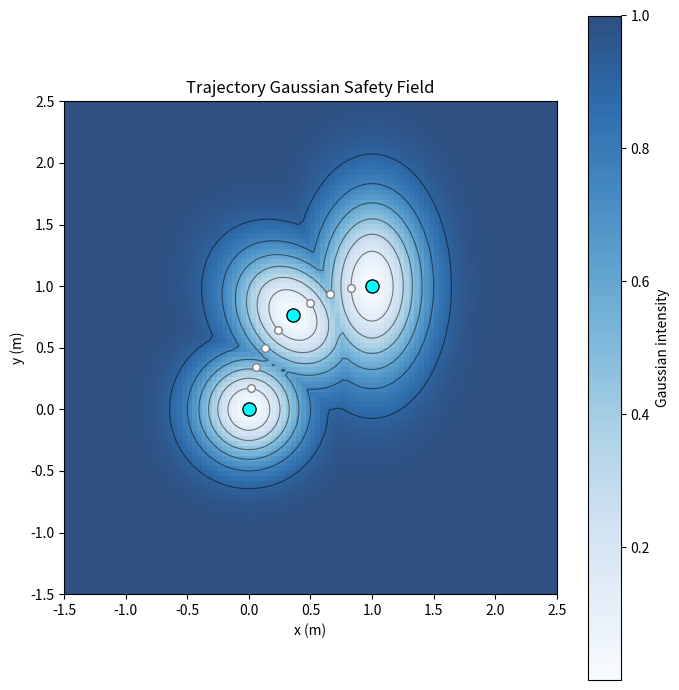

Source code (Python):
import numpy as np
import matplotlib.pyplot as plt

# ── Arc parameters ─────────────────────────────────────────────────────────────
ARC_RADIUS       = 1.0       # radius of the circular arc (metres)
ARC_SPAN_DEG     = 90.0     # total angular span of the arc (degrees)
N_POINTS         = 10        # number of dots along the arc
DOT_SIZE         = 30        # scatter dot size

# ── Gaussian parameters ────────────────────────────────────────────────────────
SIGMA_ALONG      = 0.3       # sigma parallel to curve (same for all three)
SIGMA_PERP_FIRST = 0.3       # sigma perpendicular at first point
SIGMA_PERP_MID   = 0.4       # sigma perpendicular at middle point
SIGMA_PERP_LAST  = 0.5       # sigma perpendicular at last point
H_FIRST          = 1.0       # peak amplitude at first point
H_MID            = 1.0       # peak amplitude at middle point
H_LAST           = 1.0       # peak amplitude at last point

# ── Heatmap parameters ─────────────────────────────────────────────────────────
GRID_RESOLUTION  = 100       # grid cells per axis
COLORMAP         = "Blues"     # try "hot", "plasma", "YlOrRd", "RdYlGn", "Blues"
HEATMAP_ALPHA    = 0.85      # opacity of the heatmap underlay
SHOW_CONTOURS    = True      # draw contour lines over the heatmap
N_CONTOURS       = 6        # number of contour levels
CONTOUR_COLOR    = "black"   # contour line colour
CONTOUR_ALPHA    = 0.5       # contour line opacity
CONTOUR_LINEWIDTH = 0.8      # contour line width

# ── Display ────────────────────────────────────────────────────────────────────
FIGSIZE          = (7, 7)
SHOW_COLORBAR    = True
SHOW_DOTS        = True
DOT_COLOR        = "white"
DOT_EDGECOLOR    = "gray"


def make_arc(radius, span_deg, n):
    """Circular arc starting vertical at bottom, curving right."""
    # Circle centred at (radius, 0); start angle=pi (point at origin, tangent up)
    # decreasing angle = clockwise = curving right
    angles = np.linspace(np.pi, np.pi - np.radians(span_deg), n)
    x = radius + radius * np.cos(angles)
    y = radius * np.sin(angles)
    return x, y, angles


def tangent_at(angles, idx):
    """Unit tangent vector in direction of travel (decreasing angle)."""
    a = angles[idx]
    t = np.array([np.sin(a), -np.cos(a)])
    return t / np.linalg.norm(t)


def gaussian_2d(X, Y, cx, cy, tangent, sigma_along, sigma_perp, h):
    """Anisotropic 2D Gaussian aligned to tangent/normal axes."""
    nx = np.array([-tangent[1], tangent[0]])
    dx = X - cx
    dy = Y - cy
    d_along = dx * tangent[0] + dy * tangent[1]
    d_perp  = dx * nx[0]      + dy * nx[1]
    exponent = (d_along ** 2 / (2 * sigma_along ** 2) +
                d_perp  ** 2 / (2 * sigma_perp  ** 2))
    return h * np.exp(-exponent)


def main():
    arc_x, arc_y, angles = make_arc(ARC_RADIUS, ARC_SPAN_DEG, N_POINTS)

    key_points = [
        (0,              SIGMA_PERP_FIRST, H_FIRST),
        (N_POINTS // 2,  SIGMA_PERP_MID,   H_MID),
        (N_POINTS - 1,   SIGMA_PERP_LAST,  H_LAST),
    ]

    pad = 1.5
    xmin, xmax = arc_x.min() - pad, arc_x.max() + pad
    ymin, ymax = arc_y.min() - pad, arc_y.max() + pad
    gx = np.linspace(xmin, xmax, GRID_RESOLUTION)
    gy = np.linspace(ymin, ymax, GRID_RESOLUTION)
    X, Y = np.meshgrid(gx, gy)

    Z = np.ones_like(X)
    for idx, sigma_perp, h in key_points:
        tang = tangent_at(angles, idx)
        g = gaussian_2d(X, Y, arc_x[idx], arc_y[idx],
                        tang, SIGMA_ALONG, sigma_perp, h)
        np.minimum(Z, 1.0 - g, out=Z)

    fig, ax = plt.subplots(figsize=FIGSIZE)
    im = ax.imshow(Z, origin="lower", extent=[xmin, xmax, ymin, ymax],
                   cmap=COLORMAP, alpha=HEATMAP_ALPHA, aspect="equal")

    if SHOW_CONTOURS:
        ax.contour(X, Y, Z, levels=N_CONTOURS,
                   colors=CONTOUR_COLOR, alpha=CONTOUR_ALPHA,
                   linewidths=CONTOUR_LINEWIDTH)

    if SHOW_COLORBAR:
        fig.colorbar(im, ax=ax, label="Gaussian intensity")

    if SHOW_DOTS:
        ax.scatter(arc_x, arc_y, s=DOT_SIZE, c=DOT_COLOR,
                   edgecolors=DOT_EDGECOLOR, zorder=3)

    for idx, *_ in key_points:
        ax.scatter(arc_x[idx], arc_y[idx], s=DOT_SIZE * 3,
                   c="cyan", edgecolors="black", zorder=4)

    ax.set_xlabel("x (m)")
    ax.set_ylabel("y (m)")
    ax.set_title("Trajectory Gaussian Safety Field")
    ax.set_aspect("equal")
    plt.tight_layout()
    plt.show()


if __name__ == "__main__":
    main()
